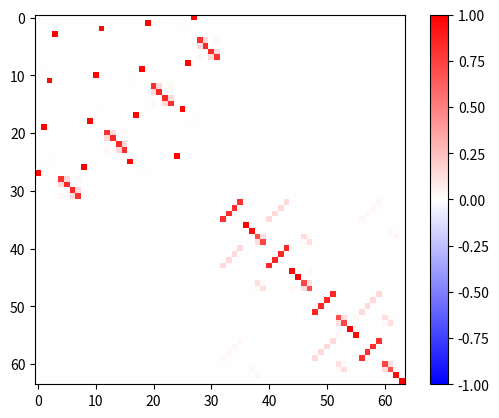

Reproduce this figure in Python.
import numpy
import itertools
import copy
import scipy.linalg
import scipy.optimize
import matplotlib.pyplot
# choose a method to input parameters to test the fidelity of
# inputmethod= 0: input parameters to test as a string in the format of "data" files
# inputmethod= 1: input parameters directly
inputmethod= 0

if inputmethod== 0:
    run= "fixeduandulow Pam 0.9714766204770491 0.5 10.5 69.23215658719987 4 1 1 0,0 3,3 96.3347313107792,65.66424525199076,96.3347313107792 0.6510978619097898,0.8478977201560912,0.8478977201560912,0.6510978619097898"
    run= run.split()
    e= float(run[3])
    elow= float(run[4])
    time= float(run[5])
    N= int(run[6])
    u= int(run[7])
    d= int(run[8])
    starting= [int(i) for i in run[9].split(",")]
    ending= [int(i) for i in run[10].split(",")]
    t= [float(i) for i in run[11].split(",")]
    v= [float(i) for i in run[12].split(",")]

# Variables deciding what we are trying to find the fidelity for
# N: amount of sites
# u: amount of up electrons
# d: amount of down electrons
# starting: where the electrons begin at (using [up, up, ..., down, down, ...] notation; not Fock) starting from site 0 to site N-1
# ending: where to (hopefully) find the electrons to be at; using the same notation as starting
# t: top row coupling values (N- 1 of them)
# v: top to bottom row coupling values (N of them) 
# time: time to evaluate the fidelity at 
# e: interaction energy (usually denoted as u, but here it is e)
if inputmethod== 1:
    N= 6
    u= 1
    d= 1
    t= [4.15211, 91.03207, 52.90782, 91.03207, 4.15211]
    v= [0.3961, 0.80875, 1.13669, 1.13669, 0.80875, 0.3961]
    e= 0.5
    elow= 10.5
    starting= [0, 5]
    ending= [5, 0]
    time= 37.90272094375652

# Functions used later for basic setting up
# Generates states and basis
# ---------------------------------------------------------------------------------------
def repeat(x, i, j):
    setx= set(x[i: j])
    return len(x[i: j])!= len(setx)
def permuted(x, y):
    upxset= set(x[:u])
    upyset= set(y[:u])
    downxset= set(x[u: u+ d])
    downyset= set(y[u: u+ d])
    return upxset==upyset and downxset==downyset
def sortstate(s):
    ss= copy.copy(s)
    sortups= ss[:u]
    sortups.sort()
    sortdowns= ss[u: u+ d]
    sortdowns.sort()
    return sortups+ sortdowns
def makestates():
    x= [i for i in range(2*N)]
    z= itertools.product(x, repeat= u+ d)
    z= list(z)
    for a in z[:]:
        if(repeat(a, 0, u) or repeat(a, u, u+ d)): z.remove(a)
    dummyz= z        
    for a in dummyz:
        for b in dummyz:
            if((a!=b) and permuted(a, b)):
                z.remove(b)
    states= [list(a) for a in z]
    sorting= [sortstate(a) for a in states]
    sorting.sort()
    states= sorting
    states= [list(s) for s in set(tuple(ss) for ss in states)]
    sorting= [sortstate(a) for a in states]
    sorting.sort()
    states= sorting
    return states
def makebasis(states):
    statess= copy.copy(states)
    basis= []
    for a in statess:
        x= [0 for i in range(2*2*N)]
        for i in range(u):
            x[a[i]]= x[a[i]]+ 1
        for i in range(d):
            x[N+ a[u+ i]]= x[N+ a[u+ i]]+ 1
        basis.append(x)
    return basis
def sindex(s):
    ss= copy.copy(s)
    ss= sortstate(ss)
    return states.index(ss)
# ---------------------------------------------------------------------------------------

# generates hamiltonian
def hammer(t, v, e, elow):
    hammil= numpy.zeros((slength, slength))
    for ii in range(slength):
        st= copy.copy(states[ii])
        for a in itertools.product(range(u+ d), range(3)):
            new= copy.copy(st)
            newentry= 0
            if(0< st[a[0]]< N and a[1]== 0):
                new[a[0]]= new[a[0]]- 1
                newentry= t[st[a[0]]- 1]
            elif(st[a[0]]< N-1 and a[1]== 1):
                new[a[0]]= new[a[0]]+ 1
                newentry= t[st[a[0]]]
            elif(a[1]== 2):
                newcopy= copy.copy(new)
                hopslower= min(newcopy[a[0]], (newcopy[a[0]]+ N)%(2*N))
                hopsupper= max(newcopy[a[0]], (newcopy[a[0]]+ N)%(2*N))
                if a[0]< u:
                    upelectron= True
                else:
                    upelectron= False
                if upelectron:
                    hopcount= sum(1 for iii in newcopy[:u] if hopslower< iii< hopsupper)
                else:
                    hopcount= sum(1 for iii in newcopy[u:u+d] if hopslower< iii< hopsupper)
                hopsign= hopcount%2
                new[a[0]]= (new[a[0]]+ N)%(2*N)
                newentry= pow(-1, hopsign)*v[st[a[0]]%N]
            new= sortstate(new)
            if new in states:
                hammil[ii, sindex(new)]= hammil[ii, sindex(new)]- newentry
        for jj in range(u):
            if st[jj]< N and st[jj] in st[u: u+ d]: hammil[ii, ii]= hammil[ii, ii]+ e
            if st[jj]>= N and st[jj] in st[u: u+ d]: hammil[ii, ii]= hammil[ii, ii]+ elow
    return hammil 

# function for calculating fidelity
def fid(t, v, time, e, elow):
    hamil= hammer(t, v, e, elow)
    matplotlib.pyplot.imshow((numpy.abs(scipy.linalg.expm(complex(0, -time)*hamil))**2), cmap="bwr", vmin= -1, vmax= 1)
    matplotlib.pyplot.colorbar()
    matplotlib.pyplot.gcf().set_dpi(400)
    matplotlib.pyplot.show()
    return (numpy.abs(scipy.linalg.expm(complex(0, -time)*hamil)@initial)**2)[state]


# Making the states and basis list, also initializing the states we are evolving from (initial) and trying to go to (using the state number of this)
states= makestates()
slength= len(states)
basis= makebasis(states)
initial= numpy.zeros(slength)
initial[sindex(starting)]= 1
state= sindex(ending) 


# print the fidelity
print(f"Fidelity= {fid(t, v, time, e, elow)}")